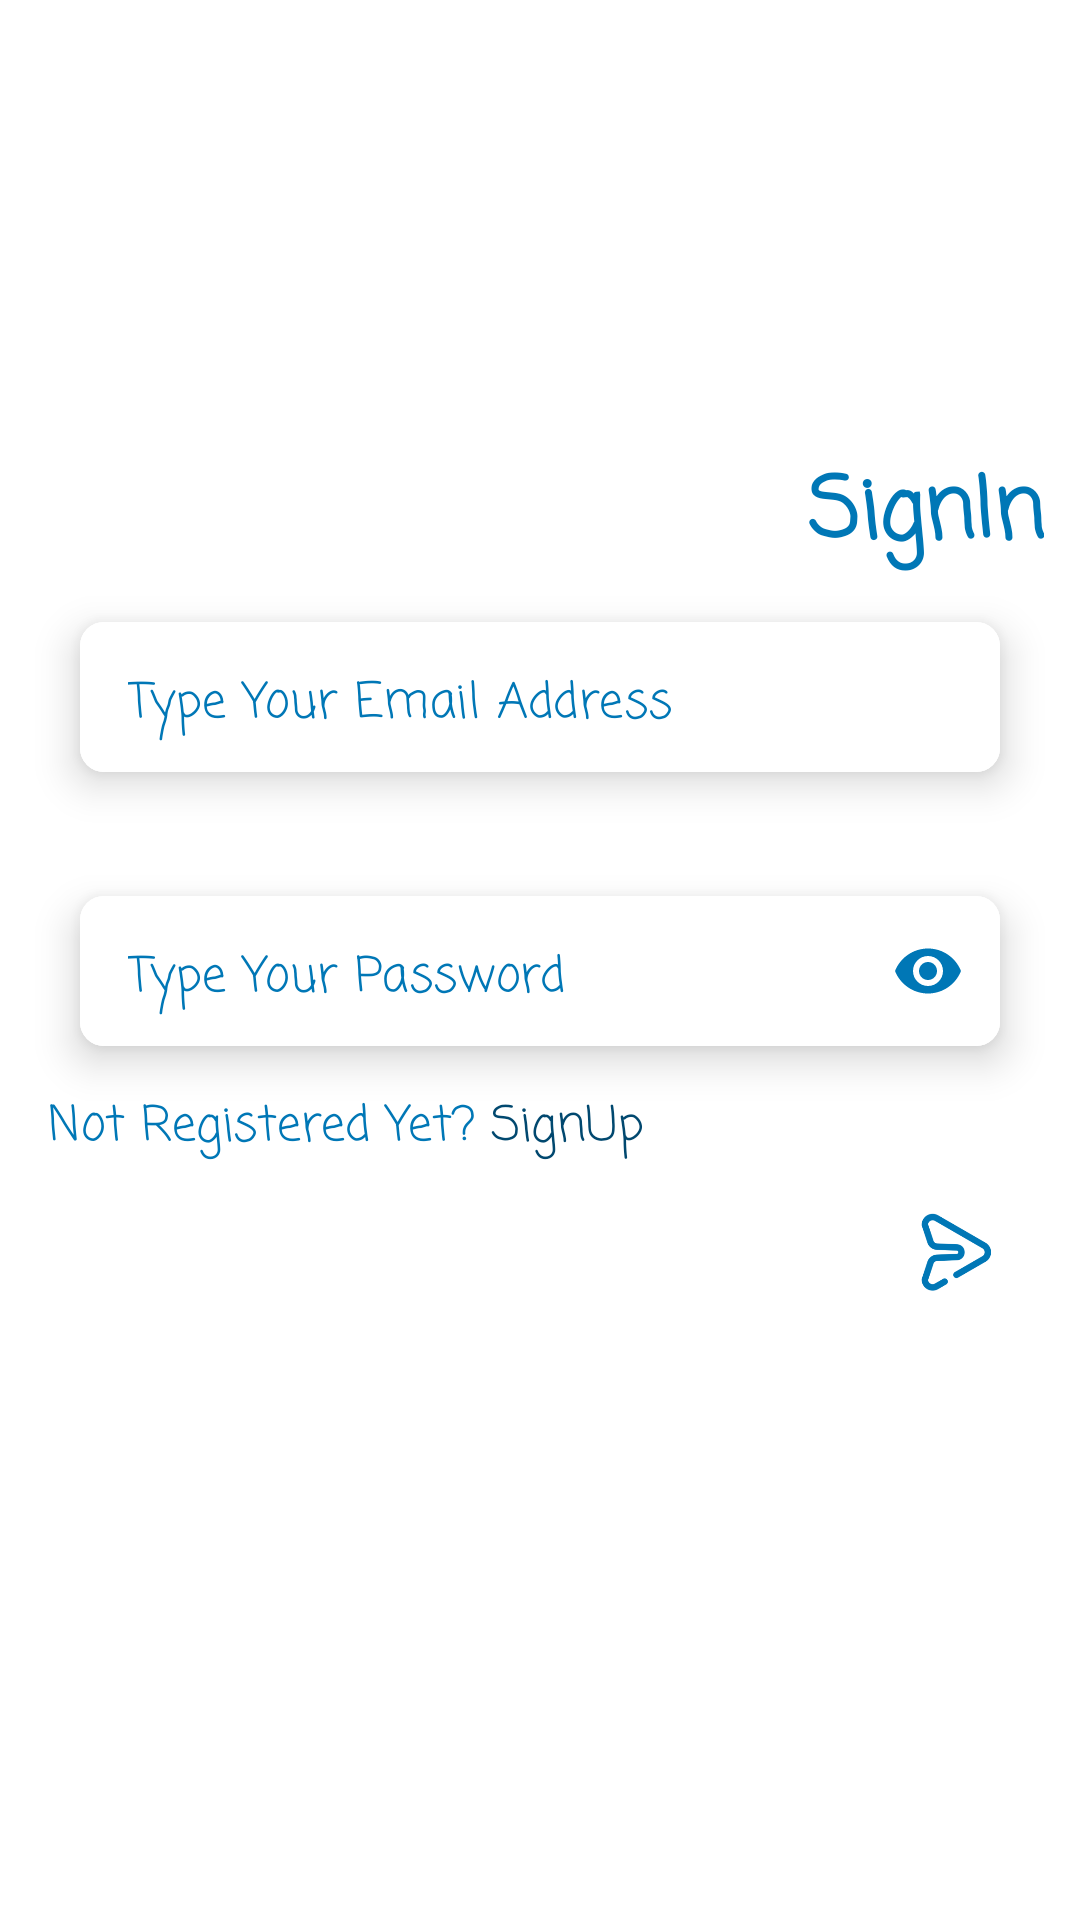

This screen was rendered from an Android layout file. Write that file and the resources it references.
<!-- AndroidManifest.xml: application theme Theme.ToDoo -->
<!-- res/layout/fragment_signin.xml -->
<?xml version="1.0" encoding="utf-8"?>
<androidx.constraintlayout.widget.ConstraintLayout xmlns:android="http://schemas.android.com/apk/res/android"
             xmlns:tools="http://schemas.android.com/tools"
             android:layout_width="match_parent"
             android:layout_height="match_parent"
             xmlns:app="http://schemas.android.com/apk/res-auto"
             tools:context=".fragments.SignInFragment">

    
    <TextView
            android:id="@+id/sign_in_text"
            android:layout_width="wrap_content"
            android:layout_height="wrap_content"
            android:textColor="@color/primary"
            android:textSize="@dimen/to_doo_signup_text_size"
            android:textStyle="bold"
            android:text="@string/sign_in_string"
            android:fontFamily="casual"
            tools:layout_editor_absoluteY="0dp"
            android:layout_marginTop="150dp"
            android:layout_marginEnd="12dp"
            app:layout_constraintTop_toTopOf="parent"
            app:layout_constraintEnd_toEndOf="parent"/>

    <com.google.android.material.card.MaterialCardView
            android:id="@+id/input_email_card"
            android:layout_width="@dimen/zero_dp"
            android:layout_height="wrap_content"
            app:layout_constraintEnd_toEndOf="parent"
            app:layout_constraintStart_toStartOf="parent"
            app:layout_constraintTop_toBottomOf="@+id/sign_in_text"
            android:layout_marginHorizontal="16dp"
            app:cardCornerRadius="8dp"
            app:cardElevation="8dp"
            app:cardUseCompatPadding="true"
            app:layout_constraintVertical_bias="0.5"
            app:layout_constraintHorizontal_bias="0.5">
        <com.google.android.material.textfield.TextInputLayout
                android:id="@+id/input_email_input_layout"
                android:layout_width="match_parent"
                android:layout_height="50dp"
                android:background="@color/white"
                app:boxStrokeWidth="@dimen/zero_dp"
                android:textColor="@color/primary"
                app:boxStrokeWidthFocused="@dimen/zero_dp"
                app:hintEnabled="false">
            <com.google.android.material.textfield.TextInputEditText
                    android:id="@+id/input_email_edit_text"
                    android:layout_width="match_parent"
                    android:layout_height="match_parent"
                    android:background="@color/white"
                    android:fontFamily="casual"
                    android:textColorHint="@color/primary"
                    android:textColor="@color/primary"
                    android:hint="@string/input_email_hint"
                    android:inputType="textEmailAddress"
                    android:paddingStart="12dp"
                    android:paddingEnd="@dimen/zero_dp"
                    android:paddingTop="15dp"/>
        </com.google.android.material.textfield.TextInputLayout>
    </com.google.android.material.card.MaterialCardView>

    <com.google.android.material.card.MaterialCardView
            android:id="@+id/input_password_card"
            android:layout_width="@dimen/zero_dp"
            android:layout_height="wrap_content"
            app:layout_constraintEnd_toEndOf="parent"
            app:layout_constraintStart_toStartOf="parent"
            android:layout_marginHorizontal="16dp"
            app:cardCornerRadius="8dp"
            app:cardElevation="8dp"
            app:cardUseCompatPadding="true"
            android:layout_marginTop="12dp"
            app:layout_constraintTop_toBottomOf="@id/input_email_card"
            app:layout_constraintHorizontal_bias="0.5">
        <com.google.android.material.textfield.TextInputLayout
                android:id="@+id/input_password_input_layout"
                android:layout_width="match_parent"
                android:layout_height="50dp"
                android:background="@color/white"
                app:boxStrokeWidth="@dimen/zero_dp"
                android:textColor="@color/primary"
                app:boxStrokeWidthFocused="@dimen/zero_dp"
                app:passwordToggleEnabled="true"
                app:passwordToggleTint="@color/primary"
                app:hintEnabled="false">
            <com.google.android.material.textfield.TextInputEditText
                    android:id="@+id/input_password_edit_text"
                    android:layout_width="match_parent"
                    android:layout_height="match_parent"
                    android:background="@color/white"
                    android:fontFamily="casual"
                    android:textColorHint="@color/primary"
                    android:hint="@string/input_password_hint"
                    android:inputType="textPassword"
                    android:paddingStart="12dp"
                    android:paddingEnd="@dimen/zero_dp"
                    android:paddingTop="15dp"/>
        </com.google.android.material.textfield.TextInputLayout>
    </com.google.android.material.card.MaterialCardView>



    <ImageView
            android:id="@+id/sign_in_button"
            android:layout_width="wrap_content"
            android:layout_height="wrap_content"
            app:layout_constraintEnd_toEndOf="@id/input_password_card"
            app:layout_constraintTop_toBottomOf="@id/input_password_card"
            app:tint="@color/primary"
            app:layout_constraintWidth="50dp"
            android:contentDescription="@string/submit_button_string"
            android:background="?attr/selectableItemBackgroundBorderless"
            android:clickable="true"
            android:src="@mipmap/submit_button_foreground"/>

    <TextView
            android:id="@+id/not_registered_text"
            android:layout_width="wrap_content"
            android:layout_height="wrap_content"
            android:fontFamily="casual"
            android:text="@string/not_registered_string"
            android:textColor="@color/primary"
            android:textSize="16sp"
            app:layout_constraintStart_toStartOf="@id/input_password_card"
            app:layout_constraintTop_toBottomOf="@id/input_password_card"/>

    <TextView
            android:id="@+id/sign_up_text"
            android:layout_width="wrap_content"
            android:layout_height="wrap_content"
            android:fontFamily="casual"
            android:text="@string/sign_up_string"
            android:textColor="@color/secondary"
            android:layout_marginStart="5dp"
            android:textSize="16sp"
            android:background="?attr/selectableItemBackgroundBorderless"
            android:clickable="true"
            app:layout_constraintStart_toEndOf="@id/not_registered_text"
            app:layout_constraintTop_toTopOf="@id/not_registered_text"/>
    <ProgressBar
            style="?android:attr/progressBarStyle"
            android:layout_width="wrap_content"
            android:visibility="gone"
            android:layout_height="wrap_content"
            android:id="@+id/progressBar"
            android:layout_marginTop="-70dp"
            android:indeterminateTint="@color/primary"
            app:layout_constraintEnd_toEndOf="parent"
            app:layout_constraintStart_toStartOf="parent"
            app:layout_constraintBottom_toBottomOf="parent"
            app:layout_constraintTop_toBottomOf="@+id/input_password_card"/>

</androidx.constraintlayout.widget.ConstraintLayout>
<!-- resources referenced by this layout -->
<resources>
  <color name="primary">#0077B6</color>
  <color name="secondary">#01486F</color>
  <color name="white">#FFFFFFFF</color>
  <dimen name="to_doo_signup_text_size">28sp</dimen>
  <dimen name="zero_dp">0dp</dimen>
  <!-- mipmap submit_button_foreground: png bitmap (mipmap-hdpi, 2728 bytes) -->
  <string name="input_email_hint">Type Your Email Address</string>
  <string name="input_password_hint">Type Your Password</string>
  <string name="not_registered_string">Not Registered Yet?</string>
  <string name="sign_in_string">SignIn</string>
  <string name="sign_up_string">SignUp</string>
  <string name="submit_button_string">Submit Button</string>
  <style name="Theme.ToDoo" parent="Theme.MaterialComponents.DayNight.NoActionBar">
          
          <item name="colorPrimary">@color/purple_500</item>
          <item name="colorPrimaryVariant">@color/purple_700</item>
          <item name="colorOnPrimary">@color/white</item>
          
          <item name="colorSecondary">@color/teal_200</item>
          <item name="colorSecondaryVariant">@color/teal_700</item>
          <item name="colorOnSecondary">@color/black</item>
          
          <item name="android:statusBarColor">@color/primary</item>
          
      </style>
  <color name="purple_500">#FF6200EE</color>
  <color name="purple_700">#FF3700B3</color>
  <color name="teal_200">#FF03DAC5</color>
  <color name="teal_700">#FF018786</color>
  <color name="black">#FF000000</color>
</resources>
